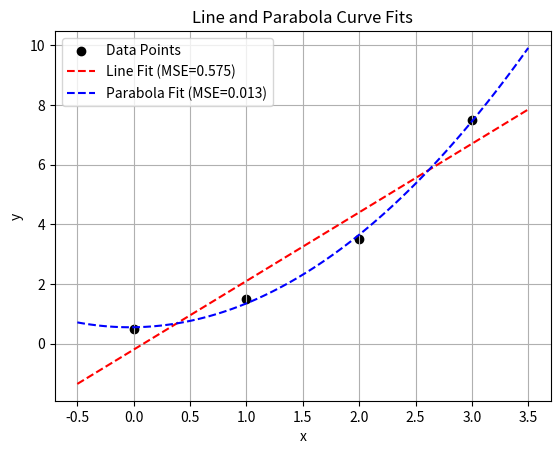

Write the Python code that produced this figure.
import numpy as np
import matplotlib.pyplot as plt

x = np.array([0, 2, 1, 3], dtype=float)
y = np.array([0.5, 3.5, 1.5, 7.5], dtype=float)
n = len(x)

def MSE_line(m, c):
    return np.mean((m*x + c - y)**2)

def MSE_parabola(a, b, c):
    return np.mean((a*(x**2) + b*x + c - y)**2)

def solve_line_analytical():
    # solve by using matrix
    """
    [m1 c1] [m] = [xy]
    [m2 c2] [c] = [y]
    """
    #to find coefficients of m & c in dmse/dm & dmse/dc
    A = np.array([
        [np.sum(x**2),  np.sum(x)], #dmse/dm
        [np.sum(x),     n]  #dmse/dc
    ])
    B = np.array([
        np.sum(x*y),
        np.sum(y)
    ])
    m, c = np.linalg.solve(A, B)
    MSE = MSE_line(m, c)
    return m, c, MSE

def solve_parabola_analytical():
    A = np.array([
        [np.sum(x**4),  np.sum(x**3),   np.sum(x**2)],
        [np.sum(x**3), np.sum(x**2),   np.sum(x)],
        [np.sum(x**2),  np.sum(x),      n]
    ])
    B = np.array([
        np.sum((x**2)*y),
        np.sum(x*y),
        np.sum(y)
    ])
    a, b, c = np.linalg.solve(A, B)
    MSE = MSE_parabola(a, b, c)
    return a,b, c, MSE

def solve_line_numerical(m0=-10.0, c0=-10.0, tolerance=1e-5, max_iter=100):
    m, c = m0, c0
    history = [(m, c, MSE_line(m, c))]
    d2_dm2 = 7
    d2_dc2 = 2
    for i in range(max_iter):
        dm = 7*m + 3*c - 31/2
        m_new = m - dm/d2_dm2

        dc = 3*m_new + 2*c - 13/2
        c_new = c - dc/d2_dc2

        if abs(m_new - m)<tolerance and abs(c_new - c)<tolerance:
            m, c = m_new, c_new
            history.append((m,c, MSE_line(m, c)))
            break

        m, c = m_new, c_new
        history.append((m, c, MSE_line(m, c)))
    return m, c, MSE_line(m, c), history

def solve_parabola_numerical(a0=-10.0, b0=-10.0, c0=-10.0, tolerance=1e-5, max_iter=100):
    a, b, c = a0, b0, c0
    history = [(a, b, c, MSE_parabola(a, b, c))]
    d2_da2 = 49
    d2_db2 = 7
    d2_dc2 = 2
    for i in range(max_iter):
        da = 49*a + 18*b + 7*c - 83/2
        a_new = a - da/d2_da2

        db = 18*a_new +7*b +3*c - 31/2
        b_new = b - db/d2_db2

        dc = 7*a_new + 3*b_new + 2*c - 13/2
        c_new = c - dc/d2_dc2

        if abs(a_new - a)<tolerance and abs(b_new - b)<tolerance and abs(c_new - c)<tolerance:
            a, b, c = a_new, b_new, c_new
            history.append((a, b,c, MSE_parabola(a, b, c)))
            break

        a, b, c = a_new, b_new, c_new
        history.append((a, b,c, MSE_parabola(a, b, c)))
    return a, b, c, MSE_parabola(a, b, c), history
#linear line
m1, c1, mse_line1 = solve_line_analytical()
m2, c2, mse_line2, line_hist = solve_line_numerical()
#parabola
a_a, b_a, c_a, mse_parabola1 = solve_parabola_analytical()
a_n, b_n, c_n, mse_parabola2, parabola_hist = solve_parabola_numerical()

plt.figure()
plt.scatter(x, y, color='black', label='Data Points')
x_smooth = np.linspace(-0.5, 3.5, 100)
#after getting those constants, use the x values in x_smooth to get the corresponding y values
y_line1 = m1*x_smooth + c1
y_parabola1 = a_a*(x_smooth**2) + b_a*x_smooth + c_a
plt.plot(x_smooth, y_line1, 'r--', label=f'Line Fit (MSE={mse_line1:.3f})')
plt.plot(x_smooth, y_parabola1, 'b--', label=f'Parabola Fit (MSE={mse_parabola1:.3f})')
plt.xlabel('x')
plt.ylabel('y')
plt.title('Line and Parabola Curve Fits')
plt.grid(True)
plt.legend()
plt.savefig('fitted_curves.jpg')
plt.close()

print("Done!")
